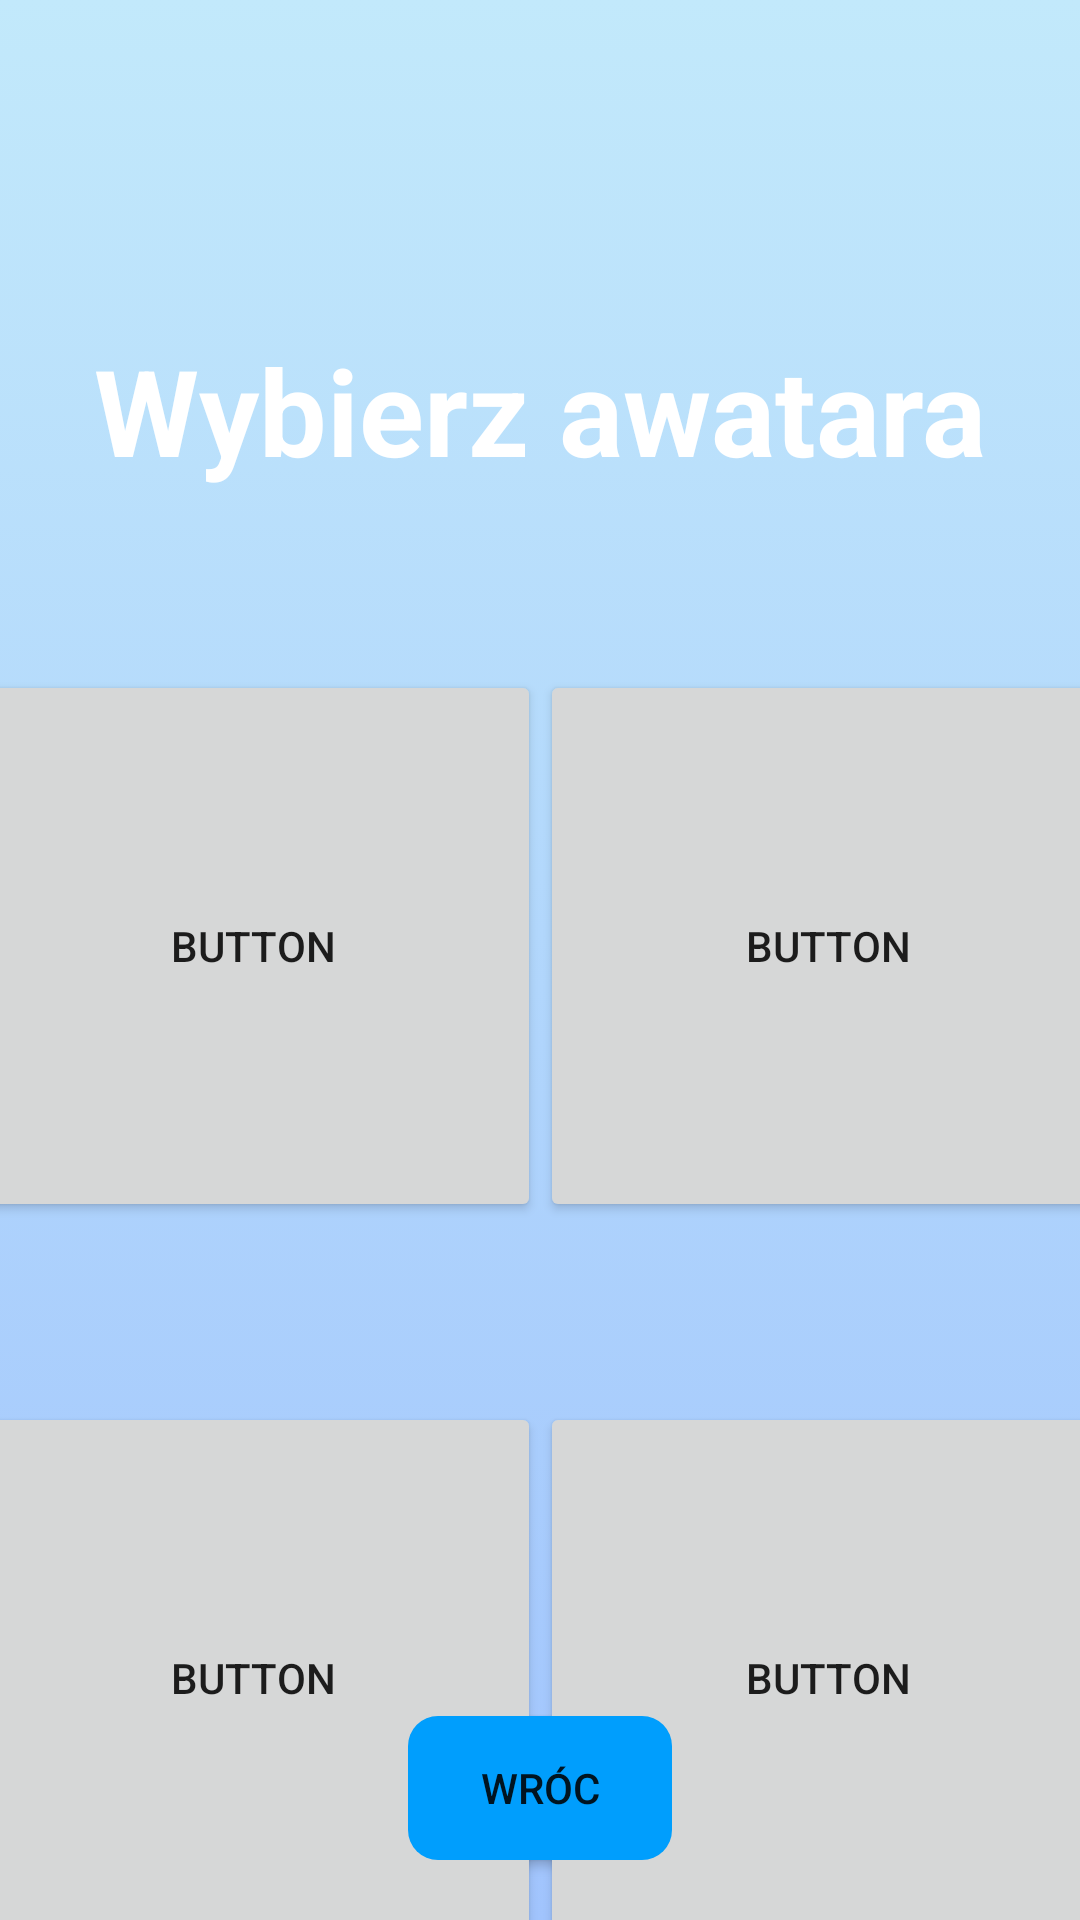

Layout XML and referenced resources for this Android screen:
<!-- AndroidManifest.xml: application theme Theme.CzysteZąbki -->
<!-- res/layout/activity_wybor_awatara.xml -->
<?xml version="1.0" encoding="utf-8"?>
<androidx.constraintlayout.widget.ConstraintLayout xmlns:android="http://schemas.android.com/apk/res/android"
    xmlns:app="http://schemas.android.com/apk/res-auto"
    xmlns:tools="http://schemas.android.com/tools"
    android:layout_width="match_parent"
    android:layout_height="match_parent"
    android:background="@drawable/tlo"
    tools:context=".WyborAwatara">

    <TextView
        android:id="@+id/InfoAwatar"
        android:layout_width="wrap_content"
        android:layout_height="wrap_content"
        android:layout_marginTop="110dp"
        android:textColor="#FFF"
        android:textStyle="bold"
        android:text="Wybierz awatara"
        android:textSize="40dp"
        app:layout_constraintEnd_toEndOf="parent"
        app:layout_constraintStart_toStartOf="parent"
        app:layout_constraintTop_toTopOf="parent" />

    <Button
        android:id="@+id/awatar1button"
        android:layout_width="192dp"
        android:layout_height="184dp"
        android:layout_marginTop="60dp"
        android:foreground="@drawable/awatar1"
        android:text="Button"
        app:layout_constraintEnd_toStartOf="@+id/awatarbutton2"
        app:layout_constraintHorizontal_bias="0.5"
        app:layout_constraintStart_toStartOf="parent"
        app:layout_constraintTop_toBottomOf="@+id/InfoAwatar" />

    <Button
        android:id="@+id/awatarbutton2"
        android:layout_width="192dp"
        android:layout_height="184dp"
        android:layout_marginTop="60dp"
        android:foreground="@drawable/awatar2"
        android:text="Button"
        app:layout_constraintEnd_toEndOf="parent"
        app:layout_constraintHorizontal_bias="0.5"
        app:layout_constraintStart_toEndOf="@+id/awatar1button"
        app:layout_constraintTop_toBottomOf="@+id/InfoAwatar" />

    <Button
        android:id="@+id/awatarbutton4"
        android:layout_width="192dp"
        android:layout_height="184dp"
        android:layout_marginTop="60dp"
        android:foreground="@drawable/awatar3"
        android:text="Button"
        app:layout_constraintEnd_toEndOf="parent"
        app:layout_constraintHorizontal_bias="0.5"
        app:layout_constraintStart_toEndOf="@+id/awatarbutton3"
        app:layout_constraintTop_toBottomOf="@+id/awatarbutton2" />

    <Button
        android:id="@+id/awatarbutton3"
        android:layout_width="192dp"
        android:layout_height="184dp"
        android:layout_marginTop="60dp"
        android:foreground="@drawable/awatar4"
        android:text="Button"
        app:layout_constraintEnd_toStartOf="@+id/awatarbutton4"
        app:layout_constraintHorizontal_bias="0.5"
        app:layout_constraintStart_toStartOf="parent"
        app:layout_constraintTop_toBottomOf="@+id/awatar1button" />

    <Button
        android:id="@+id/buttonpowrot"
        android:layout_width="wrap_content"
        android:layout_height="wrap_content"
        android:layout_marginBottom="20dp"
        android:text="WRÓC"
        android:background="@drawable/przyciski"
        app:layout_constraintBottom_toBottomOf="parent"
        app:layout_constraintEnd_toEndOf="parent"
        app:layout_constraintStart_toStartOf="parent" />
</androidx.constraintlayout.widget.ConstraintLayout>
<!-- resources referenced by this layout -->
<resources>
  <!-- drawable awatar1: png bitmap (drawable, 17852 bytes) -->
  <!-- drawable awatar2: png bitmap (drawable, 20260 bytes) -->
  <!-- drawable awatar3: png bitmap (drawable, 22758 bytes) -->
  <!-- drawable awatar4: png bitmap (drawable, 21346 bytes) -->
  <!-- drawable przyciski (drawable) -->
  <?xml version="1.0" encoding="utf-8"?>
  <shape xmlns:android="http://schemas.android.com/apk/res/android"
      android:shape="rectangle" android:padding="10dp">
      <solid android:color="#009efd"/>
      <corners android:radius="10dp"/>
  </shape>
  <!-- drawable tlo (drawable) -->
  <?xml version="1.0" encoding="utf-8"?>
  <selector xmlns:android="http://schemas.android.com/apk/res/android">
  
      <item>
          <shape>
              <gradient android:angle="90"
                  android:startColor="#a1c4fd"
                  android:endColor="#c2e9fb"
                  android:type="linear"/>
          </shape>
      </item>
  </selector>
  <style name="Theme.CzysteZąbki" parent="Theme.MaterialComponents.DayNight.DarkActionBar">
          
          <item name="colorPrimary">@color/purple_500</item>
          <item name="colorPrimaryVariant">@color/purple_700</item>
          <item name="colorOnPrimary">@color/white</item>
          
          <item name="colorSecondary">@color/teal_200</item>
          <item name="colorSecondaryVariant">@color/teal_700</item>
          <item name="colorOnSecondary">@color/black</item>
          
          <item name="android:statusBarColor" tools:targetApi="l">?attr/colorPrimaryVariant</item>
          
      </style>
  <!-- not gathered from this repository: default colours our renderer supplied (Android Studio template values) -->
  <color name="purple_500">#FF6200EE</color>
  <color name="purple_700">#FF3700B3</color>
  <color name="teal_200">#FF03DAC5</color>
  <color name="teal_700">#FF018786</color>
  <color name="black">#FF000000</color>
  <color name="white">#FFFFFFFF</color>
</resources>
